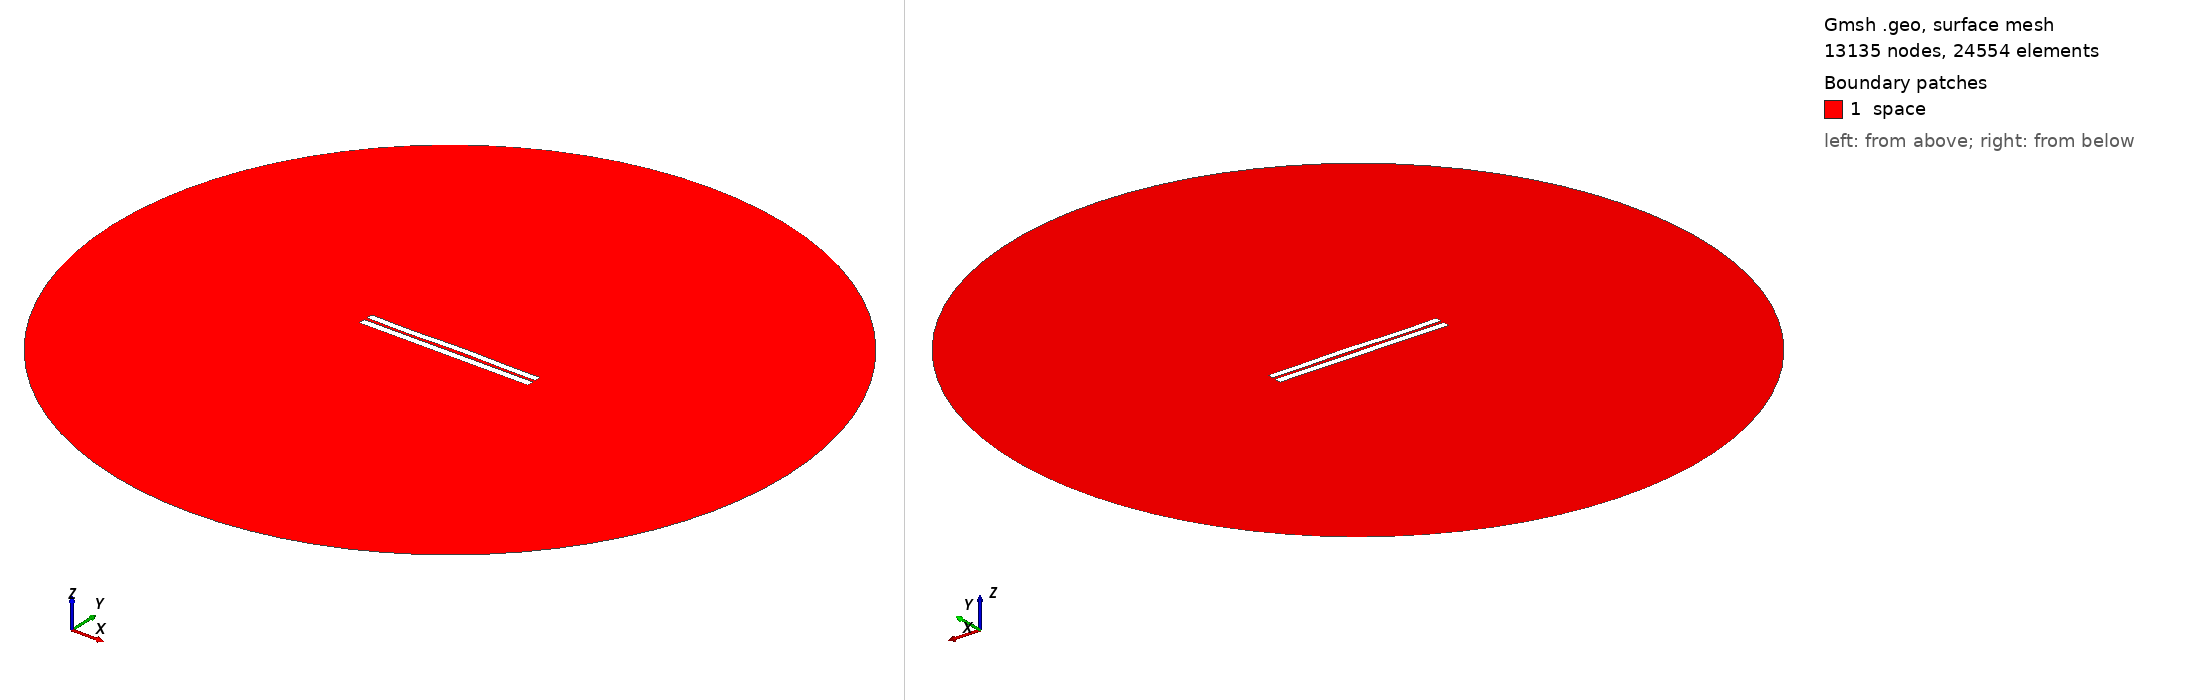

Gmsh geometry script, surface-meshed: 13135 nodes, 24554 surface elements. Boundary patches (legend numbers): 1 space. Left view from above one corner, right view from below the opposite corner. Legend entries are the model's physical surfaces. The drawing asked Gmsh for element sizes between 1% and 20% of the model's largest extent; the script's own settings can give other sizes.

=== 3951.geo (drawn) ===
//---------------------------------------
// Geometry kernel
//---------------------------------------

SetFactory("OpenCASCADE");



//---------------------------------------
// Parameters of the geometry
//---------------------------------------

// Overetch of the upper plate
overetch = 0.125;

// Distance between the plates
distance = 1.75;

// Discretization over the x axis (for the deformation)
nx = 50; 

// Length of the plate
L = 100 - overetch; 

// Number of modes
n = 4; 

// 1st mode coefficient
coeff(1) = -0.075;
beta(1) = 0.596864 * 3.1415926535 / L;

// 2nd mode coefficient
coeff(2) = 0.07499999999999998;
beta(2) = 1.49418 * 3.1415926535 / L;

// 3rd mode coefficient
coeff(3) = -0.15;
beta(3) = 2.50025 * 3.1415926535 / L;

// 4th mode coefficient
coeff(4) = -0.15;
beta(4) = 3.49999 * 3.1415926535 / L;



//---------------------------------------
// Upper plate (deformed rectangle)
//---------------------------------------

// Coordiantes of the upper plate
xmin = -50;
xmax = 50 - overetch;

// Height of the upper plate
yheight = 4 - 2 * overetch;

// Indexes of the points
UpperID[] = {};
LowerID[] = {};
LeftID[] = {};
RightID[] = {};

// Point index
p = 1;

// Horizontal edges
For i In {1:nx}
    x = xmin + (i-1)*(xmax - xmin)/(nx-1);

    y_bottom = distance / 2 + overetch;
    For j In {1:n}
        C = (Cosh(beta(j)*L) + Cos(beta(j)*L)) / (Sinh(beta(j)*L) + Sin(beta(j)*L));
        y_bottom  = y_bottom + coeff(j) * (Cosh(beta(j)*(x+50)) - Cos(beta(j)*(x+50)) - C * (Sinh(beta(j)*(x+50)) - Sin(beta(j)*(x+50))));
    EndFor

    y_top = y_bottom + yheight;

    Point(p) = {x, y_top, 0, 1.0};
    UpperID[i] = p;
    p = p + 1;

    Point(p) = {x, y_bottom, 0, 1.0};
    LowerID[i] = p;
    p = p + 1;
EndFor

// Create point lists
UpperPts[] = {}; LowerPts[] = {};
For i In {1:nx}
  UpperPts[] += {UpperID[i]};
  LowerPts[] += {LowerID[i]};
EndFor

// Build splines
Spline(1) = {UpperPts[]};
Spline(2) = {LowerPts[]};
Line(3) = {LowerPts[nx-1], UpperPts[nx-1]};
Line(4) = {LowerPts[0], UpperPts[0]};

// Build the plane surface
Curve Loop(1) = {2, 3, -1, -4};
Plane Surface(1) = {1};



//---------------------------------------
// Lower plate (rectangle)
//---------------------------------------

// Vertices
Point(1001) = {-50, -1, 0, 1.0};
Point(1002) = { 50, -1, 0, 1.0};
Point(1003) = { 50,  -5, 0, 1.0};
Point(1004) = {-50,  -5, 0, 1.0};

// Edges
Line(5) = {1001, 1002};
Line(6) = {1002, 1003};
Line(7) = {1003, 1004};
Line(8) = {1004, 1001};

// Plane surface
Line Loop(2) = {5, 6, 7, 8};
Plane Surface(2) = {2}; 



//---------------------------------------
// Outer (fictious) boundary
//---------------------------------------

// Points
Point(1005) = {0, 0, 0};       // Center
Point(1006) = {200, 0, 0};     // Start point
Point(1007) = {0, 200, 0};     // 90 degrees
Point(1008) = {-200, 0, 0};    // 180 degrees
Point(1009) = {0, -200, 0};    // 270 degrees

// Circle arcs (each needs start, center, end)
Circle(9) = {1006, 1005, 1007};
Circle(10) = {1007, 1005, 1008};
Circle(11) = {1008, 1005, 1009};
Circle(12) = {1009, 1005, 1006};

// Plane surface for the entire domain
Curve Loop(3) = {9, 10, 11, 12};
Surface(3) = {3};

// Subtract the plates from the whole domain to obtain the actual domain where we want to solve the equations
BooleanDifference{ Surface{3}; Delete; }{ Surface{1}; Surface{2}; Delete; }




//---------------------------------------
// Transfinite Lines/Curves
//---------------------------------------

// Set the number of points on the boundaries
r = 7;

// Plates
Transfinite Curve {1, 2} = 50*r Using Progression 1;
Transfinite Curve {3, 4} = 2*r Using Progression 1;
Transfinite Line {5, 7} = 50*r Using Progression 1;
Transfinite Line {6, 8} = 2*r Using Progression 1;

// Outer boundary
Transfinite Line {9, 10, 11, 12} = 20 Using Progression 1;



//---------------------------------------
// Physical groups
//---------------------------------------                

// Physical curves (boundaries)
Physical Line("force_segment", 10) = {2};
Physical Line("upper_plate", 11) = {1, 3, 4};
Physical Line("lower_plate", 12) = {5, 6, 7, 8};
Physical Line("boundary", 20) = {9, 10, 11, 12};

// Physical Surfaces
Physical Surface("space", 30) = {3};



//---------------------------------------
// 6. Generate the Mesh
//---------------------------------------

// 2D mesh generation
Mesh 2;
